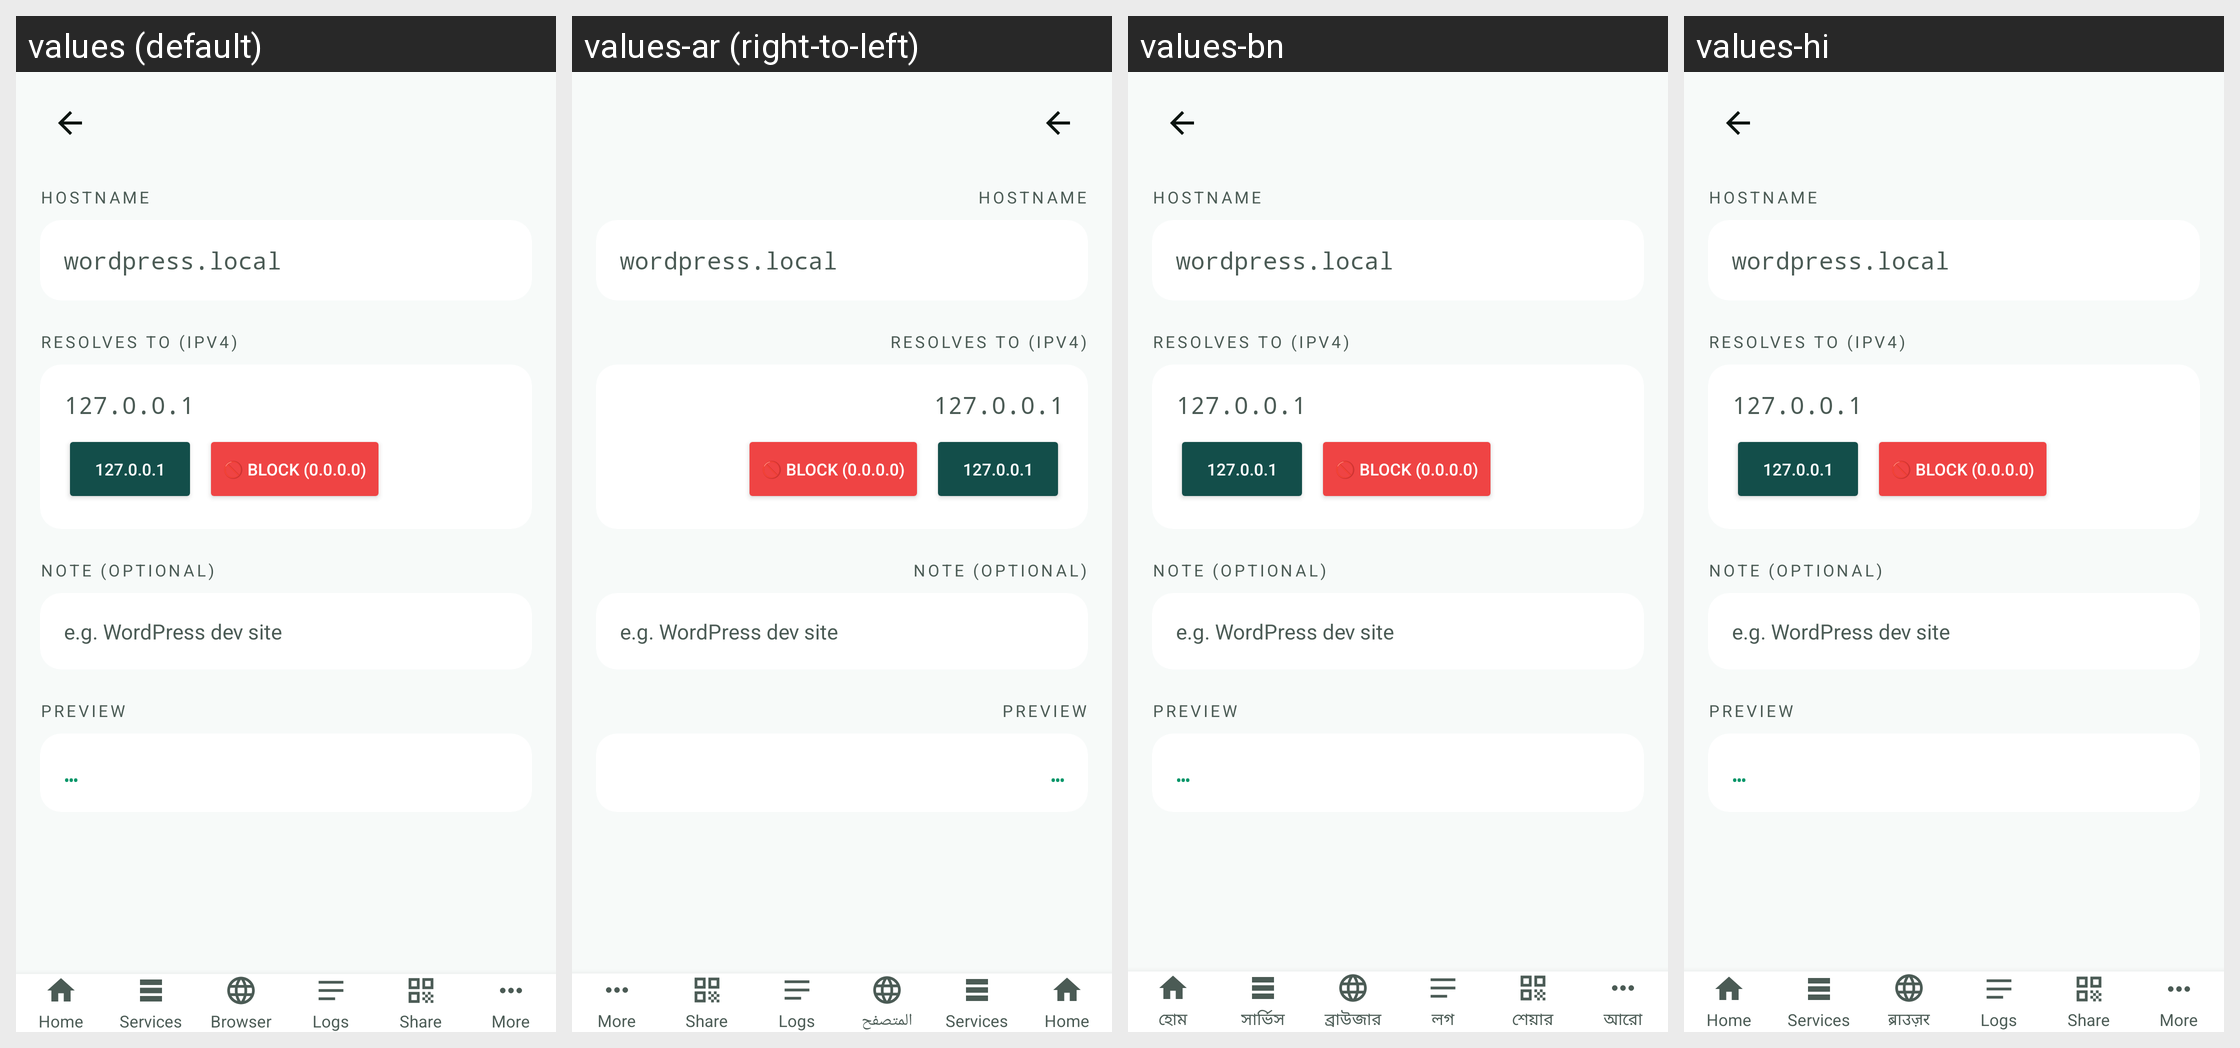

Strings drawn on this Android screen and how each of the app's shown locales translates them:
Android screen res/layout/activity_host_editor.xml rendered under 4 locales, left to right: values (default), values-ar (right-to-left), values-bn, values-hi. Device: Nexus 5 (rendered at 1080×1920; each locale shown at half size, 540×960, under a caption strip naming it); theme Theme.INWEB.
Strings drawn on this screen, with the default value and each locale's value (text and hints the layout hard-codes, and strings that could not be matched under every locale, appear in the picture but are not listed):

dns_field_host
  values: HOSTNAME
  values-ar: HOSTNAME  [not translated; the default value is used]
  values-bn: HOSTNAME  [not translated; the default value is used]
  values-hi: HOSTNAME  [not translated; the default value is used]

dns_field_ip
  values: RESOLVES TO (IPv4)
  values-ar: RESOLVES TO (IPv4)  [not translated; the default value is used]
  values-bn: RESOLVES TO (IPv4)  [not translated; the default value is used]
  values-hi: RESOLVES TO (IPv4)  [not translated; the default value is used]

dns_field_note
  values: NOTE (OPTIONAL)
  values-ar: NOTE (OPTIONAL)  [not translated; the default value is used]
  values-bn: NOTE (OPTIONAL)  [not translated; the default value is used]
  values-hi: NOTE (OPTIONAL)  [not translated; the default value is used]

dns_note_hint
  values: e.g. WordPress dev site
  values-ar: e.g. WordPress dev site  [not translated; the default value is used]
  values-bn: e.g. WordPress dev site  [not translated; the default value is used]
  values-hi: e.g. WordPress dev site  [not translated; the default value is used]

dns_preview
  values: PREVIEW
  values-ar: PREVIEW  [not translated; the default value is used]
  values-bn: PREVIEW  [not translated; the default value is used]
  values-hi: PREVIEW  [not translated; the default value is used]

nav_home
  values: Home
  values-ar: Home  [not translated; the default value is used]
  values-bn: হোম
  values-hi: Home  [not translated; the default value is used]

nav_services
  values: Services
  values-ar: Services  [not translated; the default value is used]
  values-bn: সার্ভিস
  values-hi: Services  [not translated; the default value is used]

nav_browser
  values: Browser
  values-ar: المتصفح
  values-bn: ব্রাউজার
  values-hi: ब्राउज़र

nav_logs
  values: Logs
  values-ar: Logs  [not translated; the default value is used]
  values-bn: লগ
  values-hi: Logs  [not translated; the default value is used]

nav_share
  values: Share
  values-ar: Share  [not translated; the default value is used]
  values-bn: শেয়ার
  values-hi: Share  [not translated; the default value is used]

nav_more
  values: More
  values-ar: More  [not translated; the default value is used]
  values-bn: আরো
  values-hi: More  [not translated; the default value is used]
